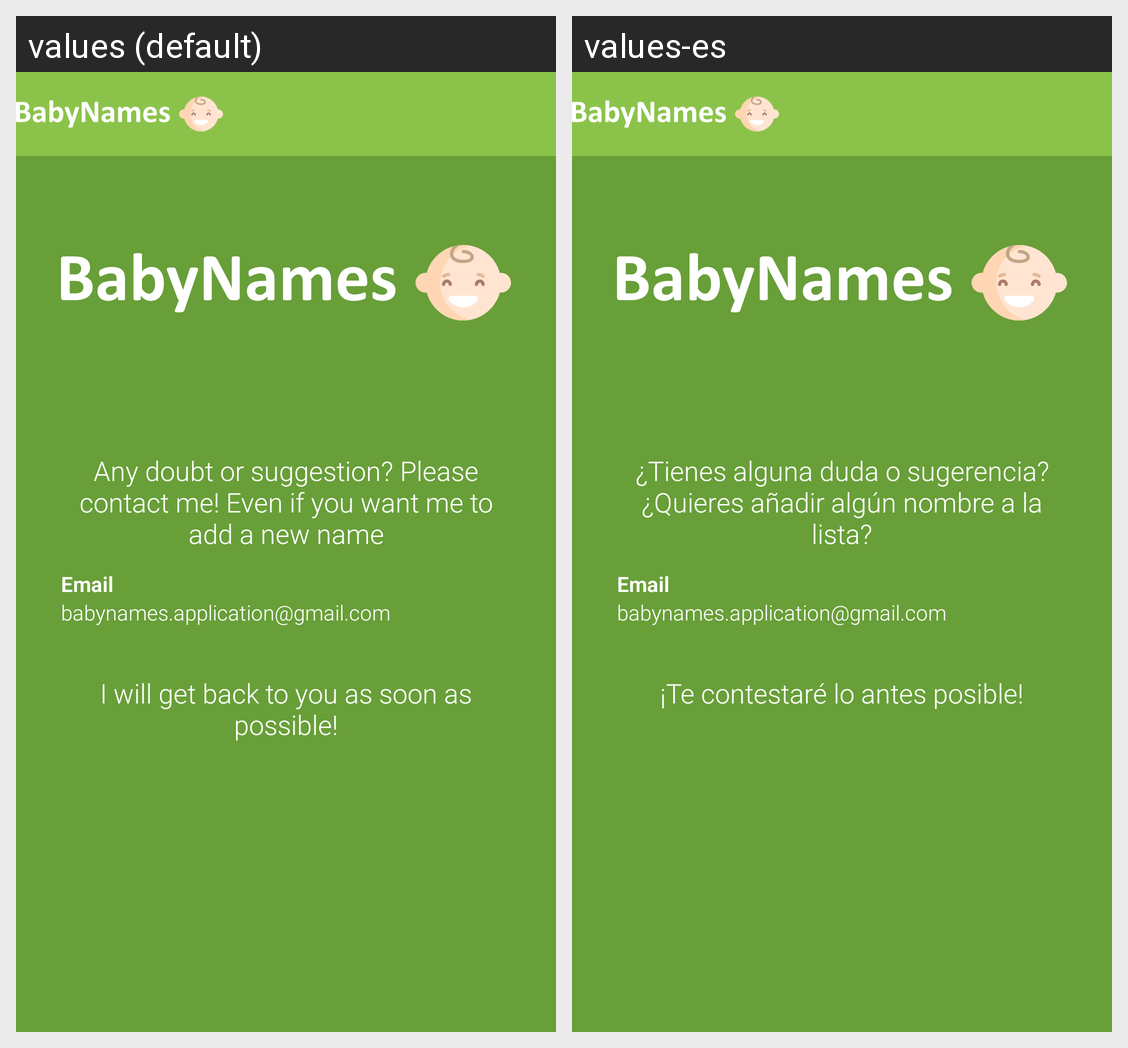

This grid shows one Android layout under two languages. Give, for every string resource on the screen, its name, the default text and each shown locale's text.
Android screen res/layout/activity_contact.xml rendered under 2 locales, left to right: values (default), values-es. Device: Nexus 5 (rendered at 1080×1920; each locale shown at half size, 540×960, under a caption strip naming it); theme AppTheme.
Strings drawn on this screen, with the default value and each locale's value (text and hints the layout hard-codes, and strings that could not be matched under every locale, appear in the picture but are not listed):

contact_description
  values: Any doubt or suggestion? Please contact me! Even if you want me to add a new name
  values-es: ¿Tienes alguna duda o sugerencia? ¿Quieres añadir algún nombre a la lista?

contact_email_label
  values: Email
  values-es: Email

contact_email
  values: babynames.application@gmail.com
  values-es: babynames.application@gmail.com

contact_answer_asap
  values: I will get back to you as soon as possible!
  values-es: ¡Te contestaré lo antes posible!
